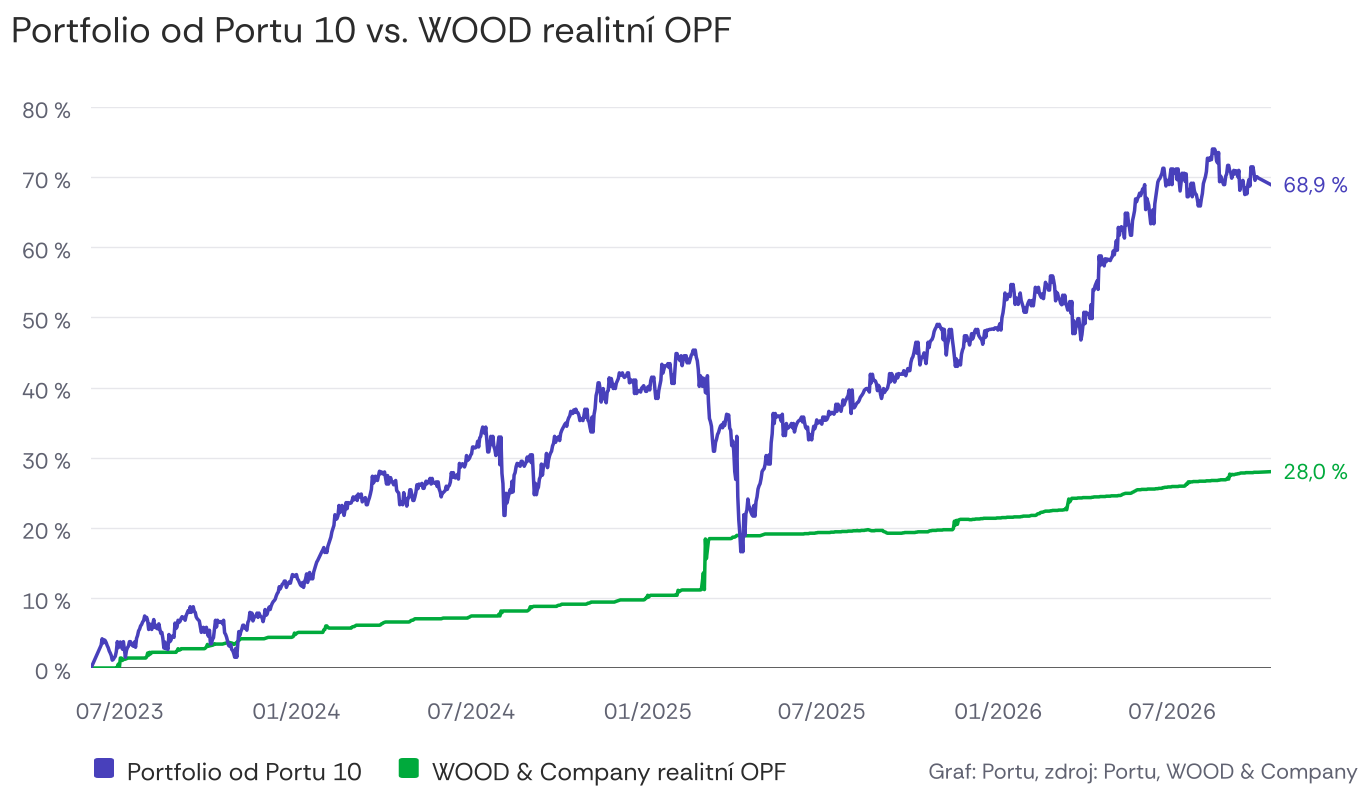

Data behind this chart, as committed beside it:
datum, rada, hodnota_pct
2023-06-01 00:33, portu_10, 0.0
2023-06-11 13:31, portu_10, 3.25
2023-06-12 14:49, portu_10, 4.17
2023-06-13 16:07, portu_10, 3.56
2023-06-14 17:25, portu_10, 4.02
2023-06-15 18:43, portu_10, 3.91
2023-06-16 20:01, portu_10, 3.61
2023-06-17 21:19, portu_10, 3.2
2023-06-18 22:36, portu_10, 2.9
2023-06-19 23:54, portu_10, 2.44
2023-06-21 01:12, portu_10, 2.14
2023-06-22 02:30, portu_10, 1.78
2023-06-23 03:48, portu_10, 1.12
2023-06-24 05:06, portu_10, 1.22
2023-06-25 06:24, portu_10, 1.47
2023-06-26 07:42, portu_10, 1.68
2023-06-27 08:59, portu_10, 2.34
2023-06-28 10:17, portu_10, 3.76
2023-06-29 11:35, portu_10, 2.9
2023-06-30 12:53, portu_10, 3.15
2023-07-01 14:11, portu_10, 3.71
2023-07-02 15:29, portu_10, 3.51
2023-07-03 16:47, portu_10, 2.69
2023-07-04 18:04, portu_10, 3.76
2023-07-05 19:22, portu_10, 2.59
2023-07-06 20:40, portu_10, 1.53
2023-07-07 21:58, portu_10, 2.49
2023-07-08 23:16, portu_10, 2.9
2023-07-10 00:34, portu_10, 3.1
2023-07-11 01:52, portu_10, 3.76
2023-07-12 03:09, portu_10, 3.76
2023-07-13 04:27, portu_10, 3.41
2023-07-14 05:45, portu_10, 3.2
2023-07-15 07:03, portu_10, 3.1
2023-07-16 08:21, portu_10, 3.71
2023-07-17 09:39, portu_10, 2.95
2023-07-18 10:57, portu_10, 4.22
2023-07-19 12:15, portu_10, 4.63
2023-07-20 13:32, portu_10, 5.29
2023-07-21 14:50, portu_10, 5.54
2023-07-22 16:08, portu_10, 6.0
2023-07-23 17:26, portu_10, 6.2
2023-07-24 18:44, portu_10, 6.56
2023-07-25 20:02, portu_10, 6.76
2023-07-26 21:20, portu_10, 7.42
2023-07-27 22:37, portu_10, 6.91
2023-07-28 23:55, portu_10, 7.22
2023-07-30 01:13, portu_10, 6.71
2023-07-31 02:31, portu_10, 5.49
2023-08-01 03:49, portu_10, 6.25
2023-08-02 05:07, portu_10, 6.2
2023-08-03 06:25, portu_10, 5.49
2023-08-04 07:43, portu_10, 6.25
2023-08-05 09:00, portu_10, 6.91
2023-08-06 10:18, portu_10, 5.8
2023-08-07 11:36, portu_10, 6.1
2023-08-08 12:54, portu_10, 5.64
2023-08-09 14:12, portu_10, 5.59
2023-08-10 15:30, portu_10, 6.3
2023-08-11 16:48, portu_10, 5.54
... 2,212 more rows
